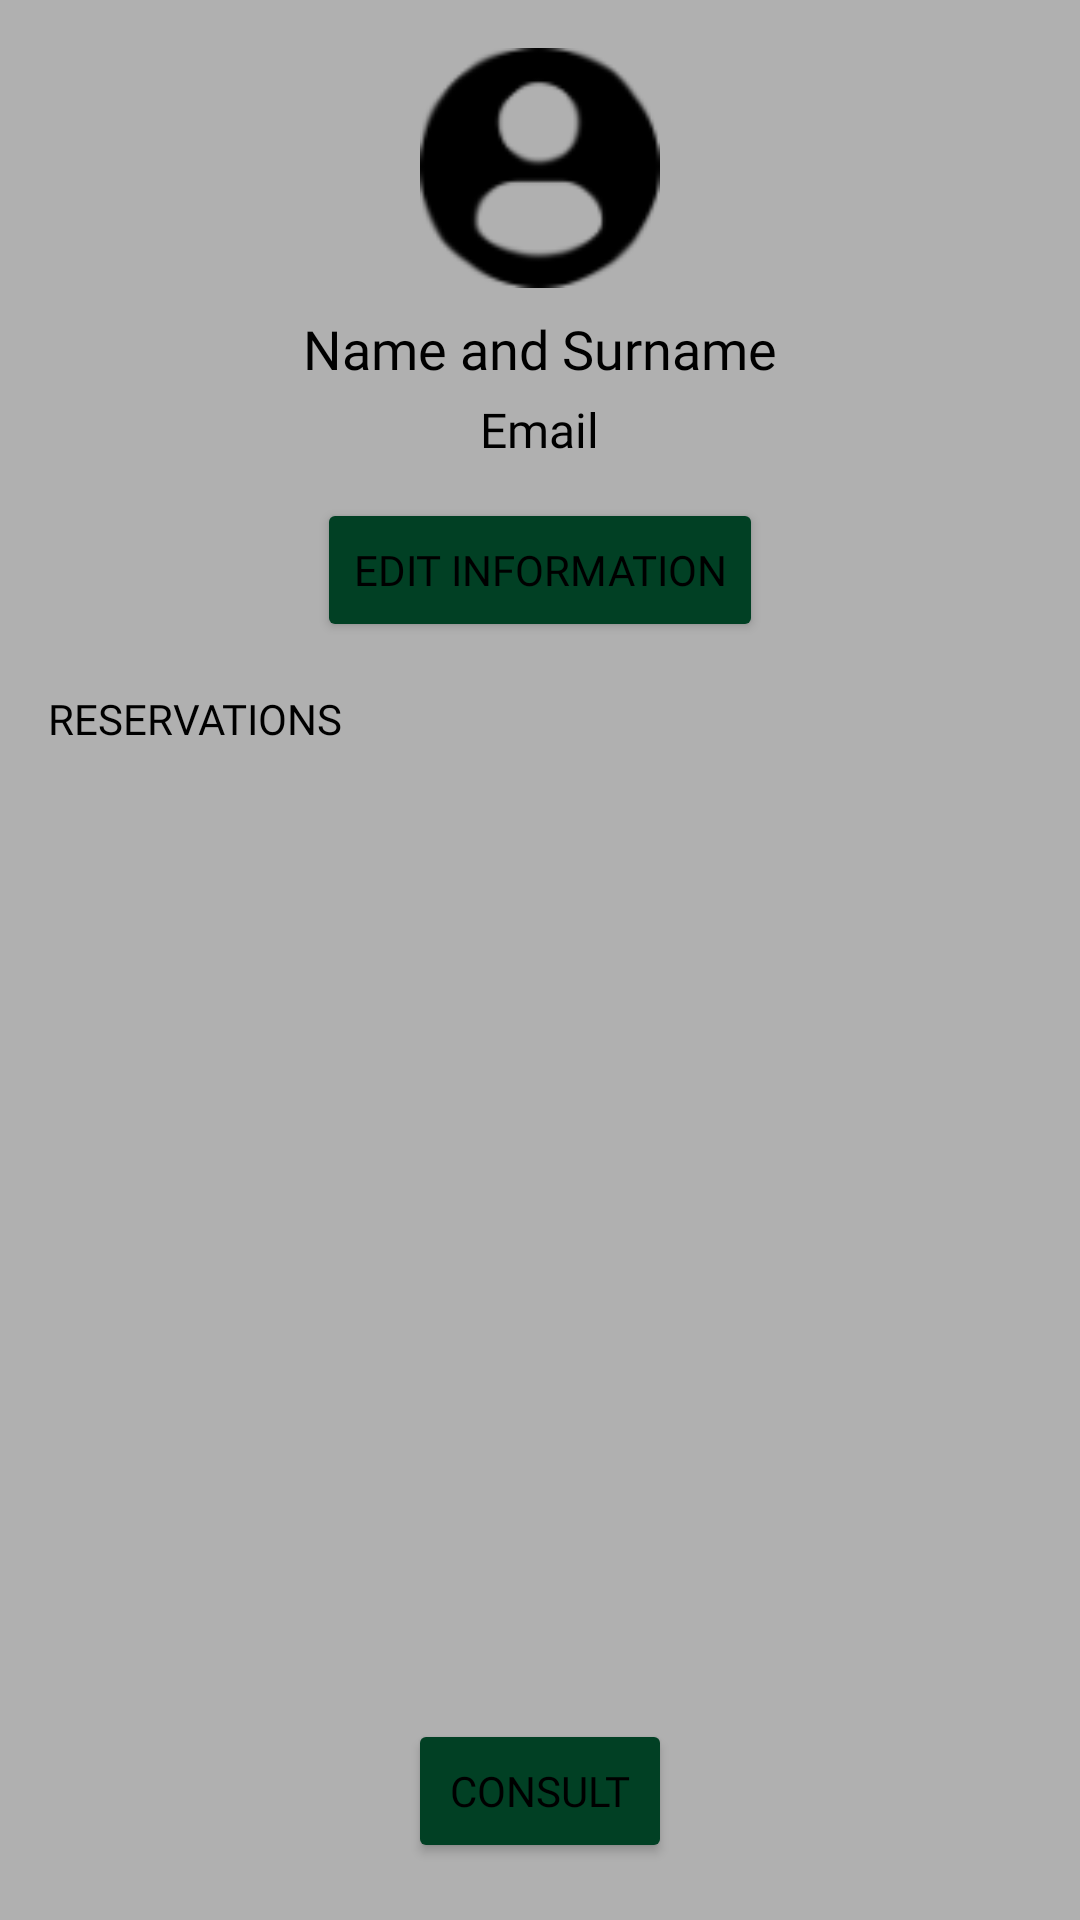

Android layout source for this screen:
<!-- AndroidManifest.xml: application theme Theme.Pistaypato -->
<!-- res/layout/fragment_perfil.xml -->
<RelativeLayout xmlns:android="http://schemas.android.com/apk/res/android"
    android:id="@+id/main"
    xmlns:app="http://schemas.android.com/apk/res-auto"
    xmlns:tools="http://schemas.android/tools"
    android:layout_width="match_parent"
    android:layout_height="match_parent"
    tools:context=".PerfilFragment">

    
    <FrameLayout
        android:id="@+id/perfil_frame_section"
        android:layout_width="match_parent"
        android:layout_height="match_parent"
        android:background="?attr/colorPrimary">

        <ScrollView
            android:layout_width="match_parent"
            android:layout_height="match_parent"
            android:fillViewport="true"
            android:padding="16dp">

            <LinearLayout
                android:layout_width="match_parent"
                android:layout_height="wrap_content"
                android:orientation="vertical">

                
                <LinearLayout
                    android:layout_width="match_parent"
                    android:layout_height="wrap_content"
                    android:gravity="center"
                    android:orientation="vertical"
                    android:paddingBottom="16dp">

                    <ImageView
                        android:layout_width="80dp"
                        android:layout_height="80dp"
                        android:contentDescription="Profile Image"
                        android:src="@drawable/perfil" />

                    <TextView
                        android:id="@+id/perfil_name"
                        android:layout_width="wrap_content"
                        android:layout_height="wrap_content"
                        android:gravity="center"
                        android:paddingTop="8dp"
                        android:text="@string/profile_name"
                        android:fontFamily="@font/tipo1"
                        android:textSize="18sp" />

                    <TextView
                        android:id="@+id/perfil_email"
                        android:layout_width="wrap_content"
                        android:layout_height="wrap_content"
                        android:gravity="center"
                        android:paddingTop="4dp"
                        android:text="@string/profile_email"
                        android:fontFamily="@font/tipo1"
                        android:textSize="16sp" />

                    <Button
                        android:id="@+id/perfil_edit_button"
                        android:layout_width="wrap_content"
                        android:layout_height="wrap_content"
                        android:layout_marginTop="12dp"
                        android:backgroundTint="?attr/colorSecondaryVariant"
                        android:fontFamily="@font/tipo1"
                        android:text="@string/profile_edit_button" />
                </LinearLayout>

                
                <TextView
                    android:layout_width="wrap_content"
                    android:layout_height="wrap_content"
                    android:paddingBottom="8dp"
                    android:fontFamily="@font/tipo1"
                    android:text="@string/profile_reservas_section" />

                
                <androidx.recyclerview.widget.RecyclerView
                    android:id="@+id/perfil_recycler_reservas"
                    android:layout_width="match_parent"
                    android:layout_height="300dp"
                    android:overScrollMode="always"
                    android:nestedScrollingEnabled="false"
                    android:clipToPadding="false"
                    android:padding="8dp" />

                
                <Button
                    android:id="@+id/perfil_consult_button"
                    android:layout_width="wrap_content"
                    android:layout_height="wrap_content"
                    android:layout_marginTop="16dp"
                    android:backgroundTint="?attr/colorSecondaryVariant"
                    android:fontFamily="@font/tipo1"
                    android:layout_gravity="center"
                    android:text="@string/profile_consult_button" />
            </LinearLayout>
        </ScrollView>
    </FrameLayout>
</RelativeLayout>
<!-- resources referenced by this layout -->
<resources>
  <!-- drawable perfil: png bitmap (drawable, 2463 bytes) -->
  <string name="profile_consult_button">Consult</string>
  <string name="profile_edit_button">Edit Information</string>
  <string name="profile_email">Email</string>
  <string name="profile_name">Name and Surname</string>
  <string name="profile_reservas_section">RESERVATIONS</string>
  <style name="Theme.Pistaypato" parent="Base.Theme.Pistaypato" />
  <style name="Base.Theme.Pistaypato" parent="Theme.Material3.DayNight.NoActionBar">
          <item name="colorPrimary">@color/primaryColor</item>
          <item name="colorPrimaryVariant">@color/primaryDarkColor</item>
  
          <item name="colorSecondary">@color/secondaryColor</item>
          <item name="colorSecondaryVariant">@color/secondaryDarkColor</item>
  
          <item name="android:textColor">@color/black</item>
      </style>
  <color name="primaryColor">#B0B0B0</color>
  <color name="primaryDarkColor">#7E7E7E</color>
  <color name="secondaryColor">#026539</color>
  <color name="secondaryDarkColor">#014024</color>
  <color name="black">#FF000000</color>
</resources>
